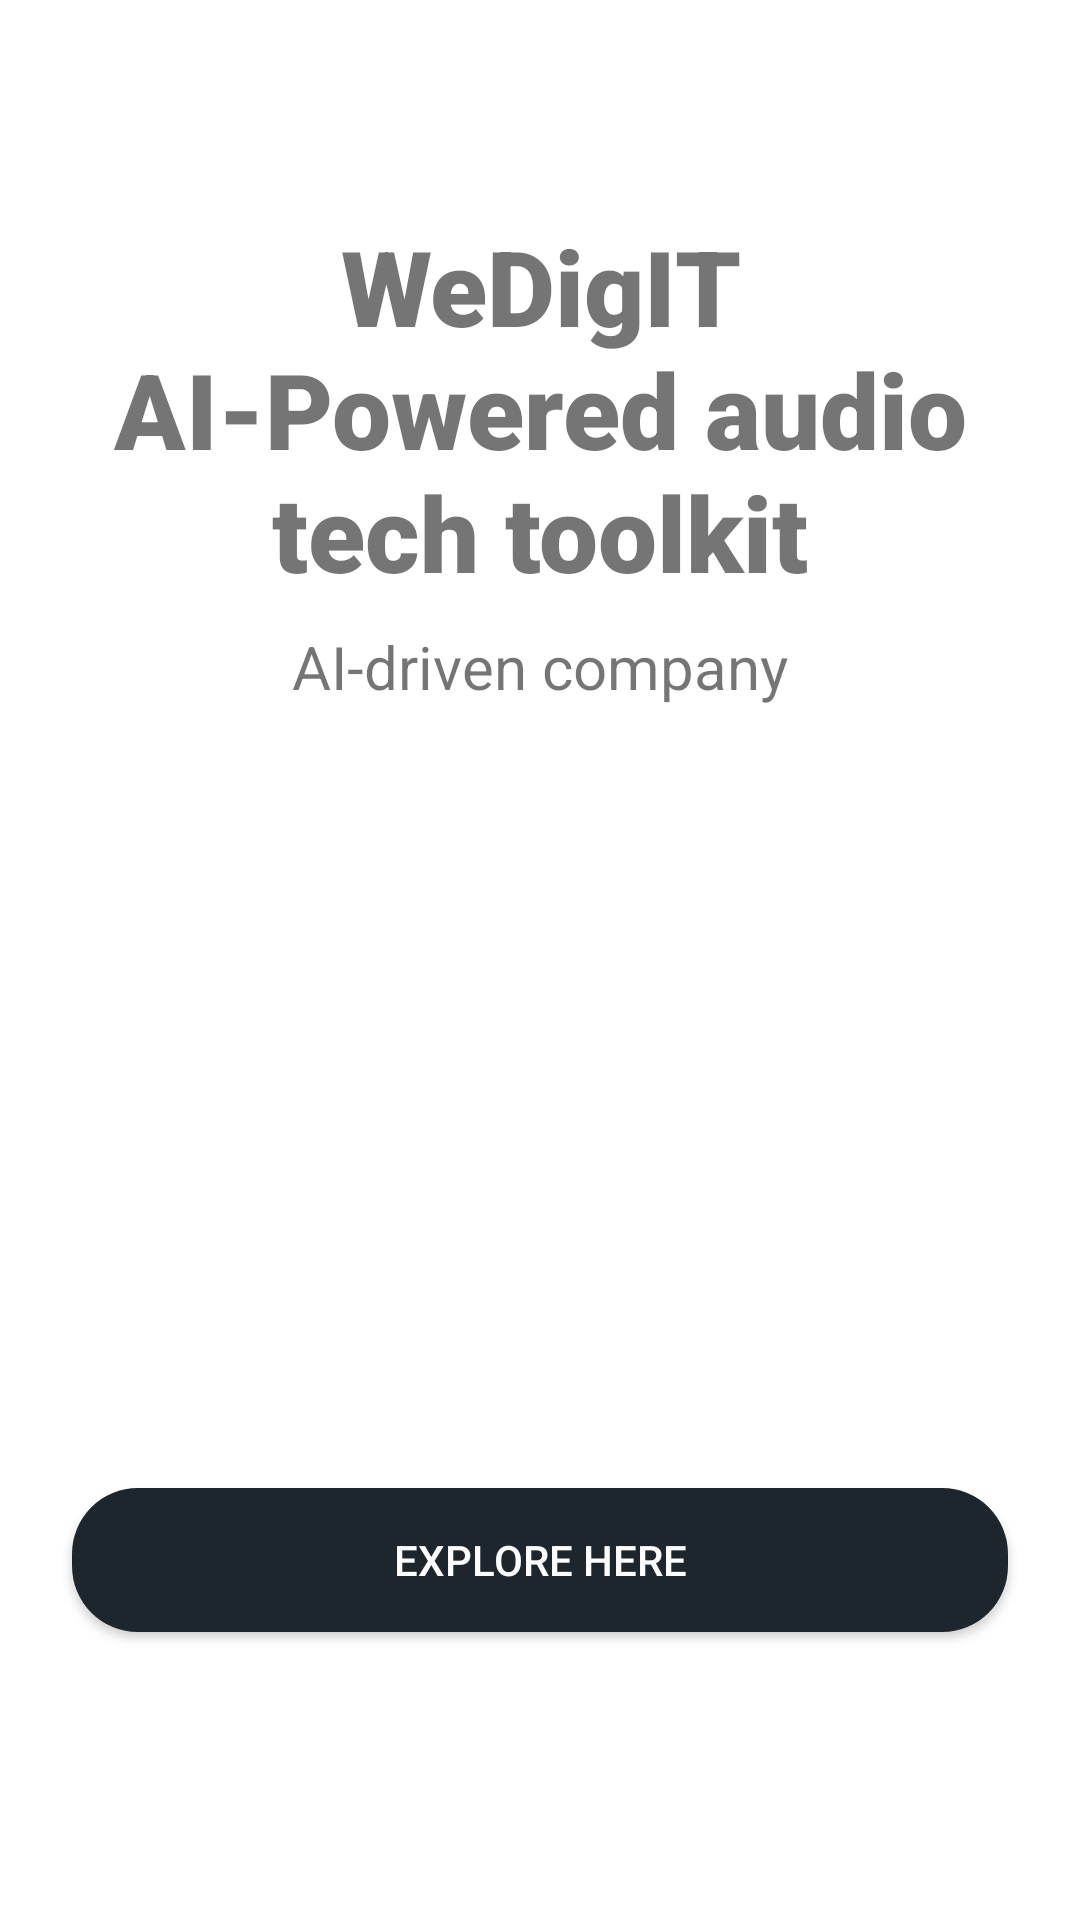

Write the Android layout XML for this screen, with the resource values it uses.
<!-- AndroidManifest.xml: application theme Theme.WeDigITApp -->
<!-- res/layout/activity_splash.xml -->
<?xml version="1.0" encoding="utf-8"?>
<androidx.constraintlayout.widget.ConstraintLayout xmlns:android="http://schemas.android.com/apk/res/android"
    xmlns:app="http://schemas.android.com/apk/res-auto"
    xmlns:tools="http://schemas.android.com/tools"
    android:layout_width="match_parent"
    android:layout_height="match_parent"
    android:background="@drawable/back"
    tools:context=".SplashActivity">

    <Button
        android:id="@+id/explore_btn"
        android:layout_width="0dp"
        android:layout_height="wrap_content"
        android:layout_marginStart="24dp"
        android:layout_marginLeft="24dp"
        android:layout_marginEnd="24dp"
        android:layout_marginRight="24dp"
        android:layout_marginBottom="96dp"
        android:background="@drawable/offblack_button_color_layout"
        android:text="Explore Here"
        android:textColor="#FDFDFD"
        app:layout_constraintBottom_toBottomOf="parent"
        app:layout_constraintEnd_toEndOf="parent"
        app:layout_constraintHorizontal_bias="0.498"
        app:layout_constraintStart_toStartOf="parent" />

    <TextView
        android:id="@+id/textView"
        android:layout_width="0dp"
        android:layout_height="wrap_content"
        android:layout_marginStart="16dp"
        android:layout_marginLeft="16dp"
        android:layout_marginTop="72dp"
        android:layout_marginEnd="16dp"
        android:layout_marginRight="16dp"
        android:fontFamily="sans-serif-black"
        android:gravity="center"
        android:text="WeDigIT AI-Powered audio tech toolkit"
        android:textSize="35sp"
        app:layout_constraintEnd_toEndOf="parent"
        app:layout_constraintHorizontal_bias="0.0"
        app:layout_constraintStart_toStartOf="parent"
        app:layout_constraintTop_toTopOf="parent" />

    <TextView
        android:id="@+id/textView2"
        android:layout_width="wrap_content"
        android:layout_height="wrap_content"
        android:layout_marginTop="8dp"
        android:text="AI-driven company"
        android:textSize="20sp"
        app:layout_constraintEnd_toEndOf="@+id/textView"
        app:layout_constraintStart_toStartOf="@+id/textView"
        app:layout_constraintTop_toBottomOf="@+id/textView" />
</androidx.constraintlayout.widget.ConstraintLayout>
<!-- resources referenced by this layout -->
<resources>
  <!-- drawable offblack_button_color_layout (drawable) -->
  <?xml version="1.0" encoding="utf-8"?>
  <shape xmlns:android="http://schemas.android.com/apk/res/android"
      android:shape="rectangle"
      >
      <gradient
          android:angle="360"
          android:startColor="@color/login_btn_color"
          android:endColor="@color/login_btn_color"
          android:type="linear" />
      <corners
          android:radius="22dp"/>
  </shape>
  <style name="Theme.WeDigITApp" parent="Theme.MaterialComponents.DayNight.NoActionBar">
          
          <item name="colorPrimary">@color/background_color</item>
          <item name="colorPrimaryVariant">@color/background_color</item>
          <item name="colorOnPrimary">@color/white</item>
          
          <item name="colorSecondary">@color/main_txt_color</item>
          <item name="colorSecondaryVariant">@color/main_txt_color</item>
          <item name="colorOnSecondary">@color/black</item>
          
          <item name="android:statusBarColor">?attr/colorPrimaryVariant</item>
          
      </style>
  <color name="login_btn_color">#1C262C</color>
  <color name="background_color">#0D0D0D</color>
  <color name="white">#FFFFFFFF</color>
  <color name="main_txt_color">#E7E7E7</color>
  <color name="black">#FF000000</color>
</resources>
